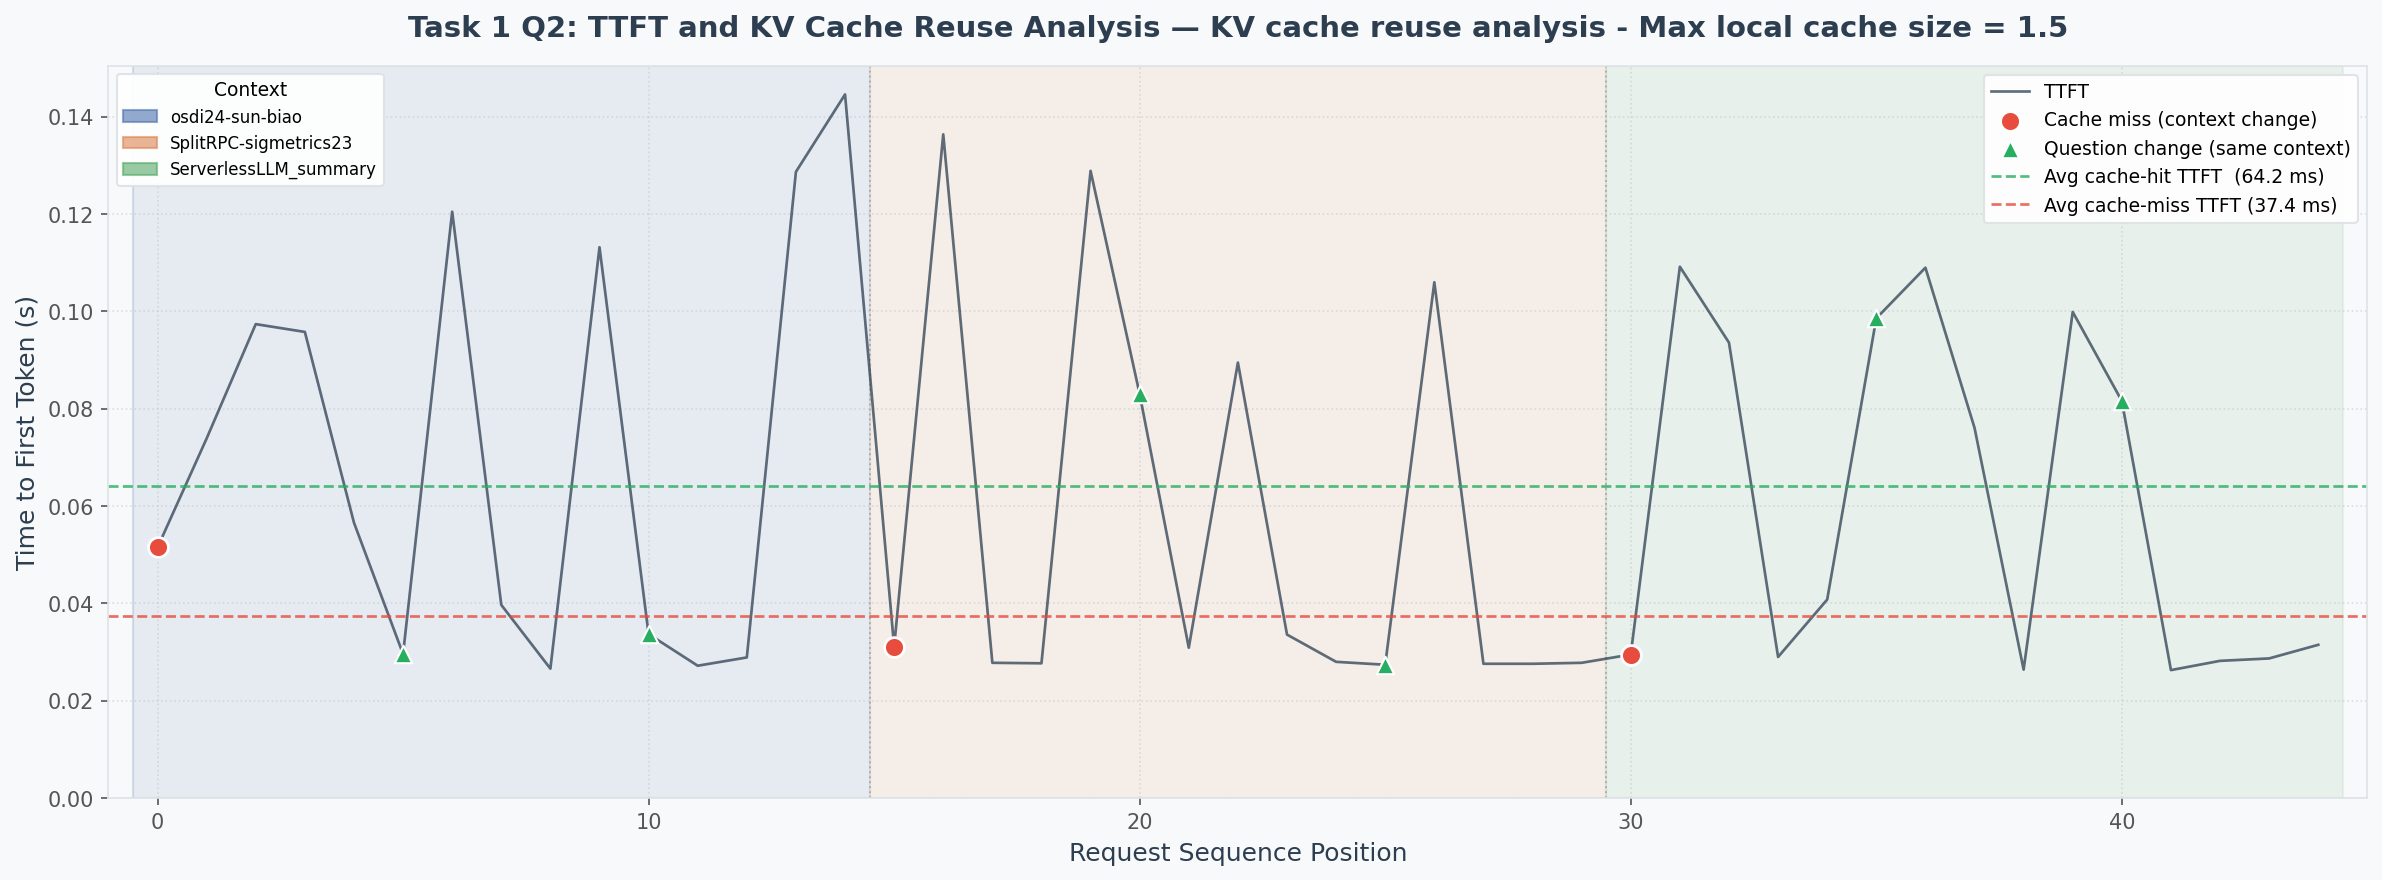

Data behind this chart, as committed beside it:
request_id, context_id, question, token_length, context_tokens, ttft_s, total_latency_s, response_length, response_preview
0, osdi24-sun-biao, What future work do the authors suggest?, 884, 876, 0.0515, 1.359, 703, The authors suggest that future work cou…
1, osdi24-sun-biao, What future work do the authors suggest?, 884, 876, 0.0739, 1.179, 636, The authors suggest that future work cou…
2, osdi24-sun-biao, What future work do the authors suggest?, 884, 876, 0.0974, 0.1928, 55, The authors suggest future work in the f…
3, osdi24-sun-biao, What future work do the authors suggest?, 884, 876, 0.0958, 0.2191, 58, The authors suggest several future direc…
4, osdi24-sun-biao, What future work do the authors suggest?, 884, 876, 0.0566, 1.062, 523, The authors suggest future work on impro…
5, osdi24-sun-biao, What are the key performance metrics rep…, 884, 876, 0.0296, 0.1578, 61, The key performance metrics reported in …
6, osdi24-sun-biao, What are the key performance metrics rep…, 884, 876, 0.1205, 0.2188, 57, The key performance metrics reported in …
7, osdi24-sun-biao, What are the key performance metrics rep…, 884, 876, 0.0397, 0.1376, 57, The key performance metrics reported in …
8, osdi24-sun-biao, What are the key performance metrics rep…, 884, 876, 0.0266, 0.1261, 61, The key performance metrics reported in …
9, osdi24-sun-biao, What are the key performance metrics rep…, 884, 876, 0.1132, 0.2117, 61, The key performance metrics reported in …
10, osdi24-sun-biao, What methodology or approach is proposed…, 883, 876, 0.0337, 0.7288, 348, The methodology or approach proposed in …
11, osdi24-sun-biao, What methodology or approach is proposed…, 883, 876, 0.0272, 1.147, 493, The methodology proposed in the paper is…
12, osdi24-sun-biao, What methodology or approach is proposed…, 883, 876, 0.0289, 0.9571, 407, The proposed methodology or approach is …
13, osdi24-sun-biao, What methodology or approach is proposed…, 883, 876, 0.1287, 0.7807, 303, The methodology or approach proposed in …
14, osdi24-sun-biao, What methodology or approach is proposed…, 883, 876, 0.1446, 1.352, 544, The methodology or approach proposed in …
15, SplitRPC-sigmetrics23, What are the main limitations mentioned …, 794, 784, 0.0311, 0.927, 407, The authors mention a few limitations in…
16, SplitRPC-sigmetrics23, What are the main limitations mentioned …, 794, 784, 0.1364, 0.9736, 439, The authors mention that traditional RPC…
17, SplitRPC-sigmetrics23, What are the main limitations mentioned …, 794, 784, 0.0278, 0.6704, 351, The authors mention that traditional RPC…
18, SplitRPC-sigmetrics23, What are the main limitations mentioned …, 794, 784, 0.0277, 0.4422, 206, The authors mention that existing SmartN…
19, SplitRPC-sigmetrics23, What are the main limitations mentioned …, 794, 784, 0.1289, 0.2328, 53, The authors mention a few limitations in…
20, SplitRPC-sigmetrics23, What methodology or approach is proposed…, 791, 784, 0.083, 1.942, 887, The methodology proposed in the document…
21, SplitRPC-sigmetrics23, What methodology or approach is proposed…, 791, 784, 0.0309, 1.527, 696, The proposed methodology or approach in …
22, SplitRPC-sigmetrics23, What methodology or approach is proposed…, 791, 784, 0.0895, 0.9516, 438, The methodology proposed in the document…
23, SplitRPC-sigmetrics23, What methodology or approach is proposed…, 791, 784, 0.0336, 1.043, 475, The methodology or approach proposed in …
24, SplitRPC-sigmetrics23, What methodology or approach is proposed…, 791, 784, 0.028, 0.3232, 150, The methodology proposed in the SplitRPC…
25, SplitRPC-sigmetrics23, What is the motivation behind this resea…, 792, 784, 0.0274, 0.629, 324, The motivation behind this research is t…
26, SplitRPC-sigmetrics23, What is the motivation behind this resea…, 792, 784, 0.106, 0.7439, 353, The motivation behind this research is t…
27, SplitRPC-sigmetrics23, What is the motivation behind this resea…, 792, 784, 0.0276, 0.8935, 479, The motivation behind this research is t…
28, SplitRPC-sigmetrics23, What is the motivation behind this resea…, 792, 784, 0.0276, 0.6698, 353, The motivation behind this research is t…
29, SplitRPC-sigmetrics23, What is the motivation behind this resea…, 792, 784, 0.0278, 0.8369, 407, The motivation behind this research is t…
30, ServerlessLLM_summary, Summarize the key findings in 2-3 senten…, 614, 601, 0.0295, 0.714, 357, ServerlessLLM is a distributed system th…
31, ServerlessLLM_summary, Summarize the key findings in 2-3 senten…, 614, 601, 0.1092, 0.7003, 320, ServerlessLLM addresses the challenges o…
32, ServerlessLLM_summary, Summarize the key findings in 2-3 senten…, 614, 601, 0.0936, 1.247, 562, ServerlessLLM is a distributed system fo…
33, ServerlessLLM_summary, Summarize the key findings in 2-3 senten…, 614, 601, 0.029, 0.6949, 332, ServerlessLLM is a distributed system de…
34, ServerlessLLM_summary, Summarize the key findings in 2-3 senten…, 614, 601, 0.0408, 0.828, 398, ServerlessLLM is a distributed system de…
35, ServerlessLLM_summary, What trade-offs does the proposed soluti…, 610, 601, 0.0986, 0.3691, 136, The proposed solution, ServerlessLLM, in…
36, ServerlessLLM_summary, What trade-offs does the proposed soluti…, 610, 601, 0.109, 0.5125, 180, The proposed solution, ServerlessLLM, in…
37, ServerlessLLM_summary, What trade-offs does the proposed soluti…, 610, 601, 0.0761, 1.023, 476, The proposed solution, ServerlessLLM, in…
38, ServerlessLLM_summary, What trade-offs does the proposed soluti…, 610, 601, 0.0264, 0.442, 191, The proposed solution, ServerlessLLM, in…
39, ServerlessLLM_summary, What trade-offs does the proposed soluti…, 610, 601, 0.0999, 0.3074, 91, The proposed solution, ServerlessLLM, in…
40, ServerlessLLM_summary, What is the main contribution of this pa…, 610, 601, 0.0816, 0.4958, 203, The main contribution of this paper is t…
41, ServerlessLLM_summary, What is the main contribution of this pa…, 610, 601, 0.0263, 0.4329, 190, The main contribution of this paper is t…
42, ServerlessLLM_summary, What is the main contribution of this pa…, 610, 601, 0.0282, 0.4406, 194, The main contribution of this paper is t…
43, ServerlessLLM_summary, What is the main contribution of this pa…, 610, 601, 0.0287, 0.6119, 259, The main contribution of this paper is t…
44, ServerlessLLM_summary, What is the main contribution of this pa…, 610, 601, 0.0315, 0.4382, 194, The main contribution of this paper is t…
